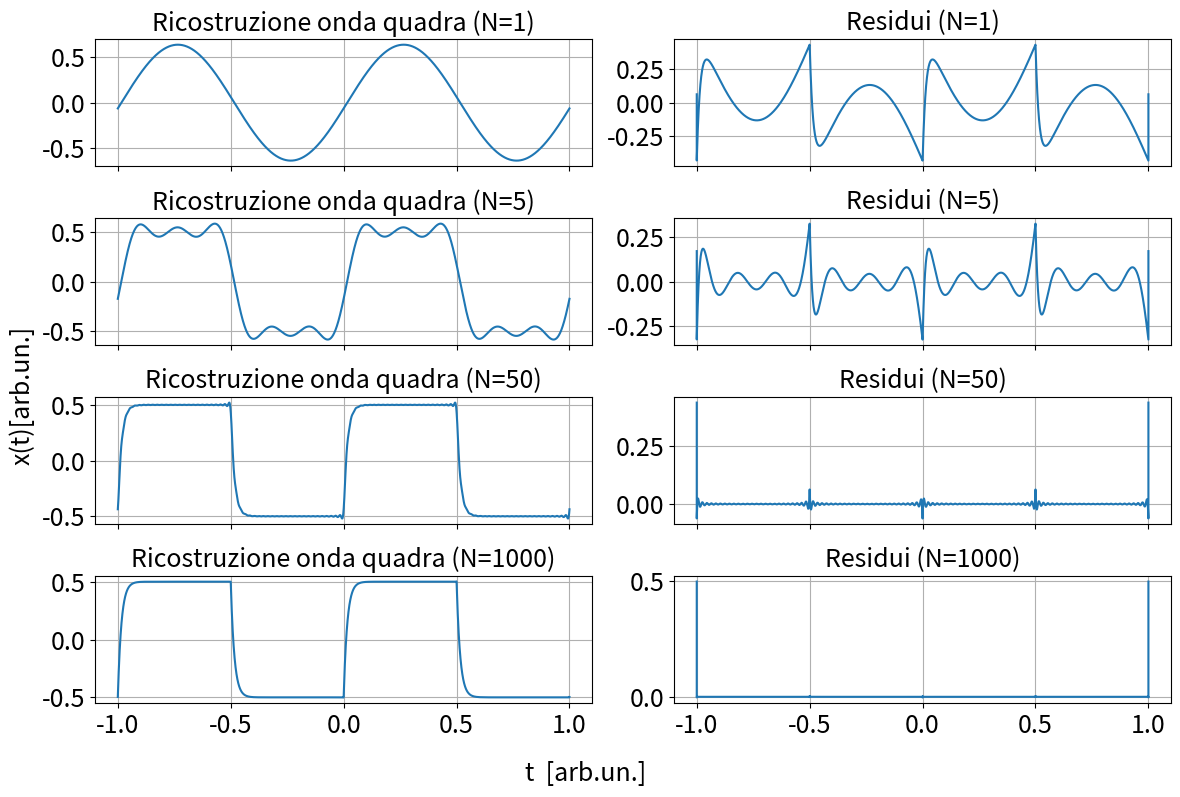

Here is the Python script that generated this plot:
import numpy as np
from matplotlib import pyplot as plt

filepath = r'./'

### Aesthetic Settings
fontsize = 18
num_plots = 8
params = {
    'figure.figsize': (6 * 1.618, 6),  # Figure size
    'axes.labelsize': fontsize,        # Axis label size
    'axes.titlesize': fontsize,        # Title size
    'xtick.labelsize': fontsize,       # X-axis tick label size
    'ytick.labelsize': fontsize,       # Y-axis tick label size
    'legend.fontsize': fontsize,       # Legend font size
}
plt.rcParams.update(params)



##################
def G_lpf(omega,ft=1000):
    f=omega/(2*np.pi)
    return 1/np.sqrt(1+(f/ft)**2)
def dphi_lpf(omega,ft=1000):
    f=omega/(2*np.pi)
    return np.arctan(-f/ft)

def G_hpf(omega,ft=1000):
    f=omega/(2*np.pi)
    return 1/np.sqrt(1+(ft/f)**2)
def dphi_hpf(omega,ft=1000):
    f=omega/(2*np.pi)
    return np.arctan(ft/f)

##################
import numpy as np

import numpy as np

def sharkfin(x, a=1, omega=2 * np.pi, ft=1e1):
    """
    Generates a periodic 'sharkfin' waveform without a phase shift.

    Parameters:
        x (float or ndarray): Input time or position variable.
        a (float): Amplitude scaling factor (default: 1).
        omega (float): Angular frequency in radians (default: 2 * pi).
        ft (float): Frequency parameter, related to the time constant (default: 10 Hz).

    Returns:
        float or ndarray: Output periodic 'sharkfin' waveform value(s).
    """
    period = 2 * np.pi / omega  # Calculate the period from omega
    x_mod = x % period  # Wrap x to create periodicity

    tau = 1 / (2 * np.pi * ft)  # Time constant derived from ft
    
    # Exponential terms
    exp_decay = np.exp(-x_mod / tau)
    exp_shifted_decay = np.exp(-(x_mod - 0.5 * period) / tau)
    
    # Positive and negative sine components
    pos_sine = np.maximum(np.sign(np.sin(omega * x_mod)), 0)
    neg_sine = np.minimum(np.sign(np.sin(omega * x_mod)), 0)
    
    # Compute the waveform
    term1 = (a * (1 - exp_decay) - a / 2) * pos_sine
    term2 = -(a * (exp_shifted_decay - 1) + a / 2) * neg_sine
    
    # Combine terms
    return term1 + term2




def ff(x, iter=1000, omega=2 * np.pi, phi=0,ft=1e1):
    iter += 1
    f = 0
    for k in range(1, iter, 2):
        phi=dphi_lpf(k*omega,ft)
        G=G_lpf(k*omega,ft)
        f += G*(2 / (k * np.pi)) * np.sin(k * x * omega+phi)
    return f

def residuals(x, a=1, iter=1000, omega=2 * np.pi, phi=0):
    """
    Compute the residuals (error) between the analytical square wave 
    and its Fourier series approximation.

    Args:
        x: Array of points to evaluate.
        a: Amplitude of the wave.
        iter: Number of iterations for the Fourier series.
        omega: Angular frequency of the wave.
        phi: Phase shift.

    Returns:
        Residuals as the difference between the analytical wave and Fourier approximation.
    """
    return sharkfin(x) - ff(x,iter=iter)##################

iterations=(1,5,50,1000)
# Parameters for the square wave and Fourier series
res_im = 100000# Resolution for the x-axis (number of points)
xx = np.linspace(-1, 1, res_im)  # Generate x values between -1 and 1
num_plots = len(iterations) * 2  # Each iteration generates two plots (wave and residuals)

# Create a grid layout for subplots
fig, axes = plt.subplots(len(iterations), 2, sharex=True, figsize=(12, len(iterations) * 2))
axes = axes if len(iterations) > 1 else [axes]  # Ensure compatibility when there's only one iteration

# Iterate through each subplot
for i, (ax_left, ax_right) in enumerate(axes):
    iter_value = iterations[i]  # Get the current iteration value
    
    # Plot the reconstructed square wave (Fourier approximation)
    ax_left.plot(xx, ff(xx, iter=iter_value), label=f'N={iter_value}')
    ax_left.set_title(f'Ricostruzione onda quadra (N={iter_value})')
    ax_left.grid(True)
    # Plot the residuals (difference between Fourier and analytical wave)
    ax_right.plot(xx, residuals(xx, a=0.5, iter=iter_value))
    ax_right.set_title(f'Residui (N={iter_value})')
    ax_right.grid(True)
# Add shared labels for x and y axes
fig.supxlabel('t  [arb.un.]', fontsize=fontsize)  # Shared x-axis label
fig.supylabel('x(t)[arb.un.]', fontsize=fontsize)  # Shared y-axis label

# Save and display the figure
plt.tight_layout()  # Adjust layout to avoid overlaps
plt.savefig(filepath + "fousharkfins1e5.png")  # Save the plot as an image
plt.show()  # Display the plot